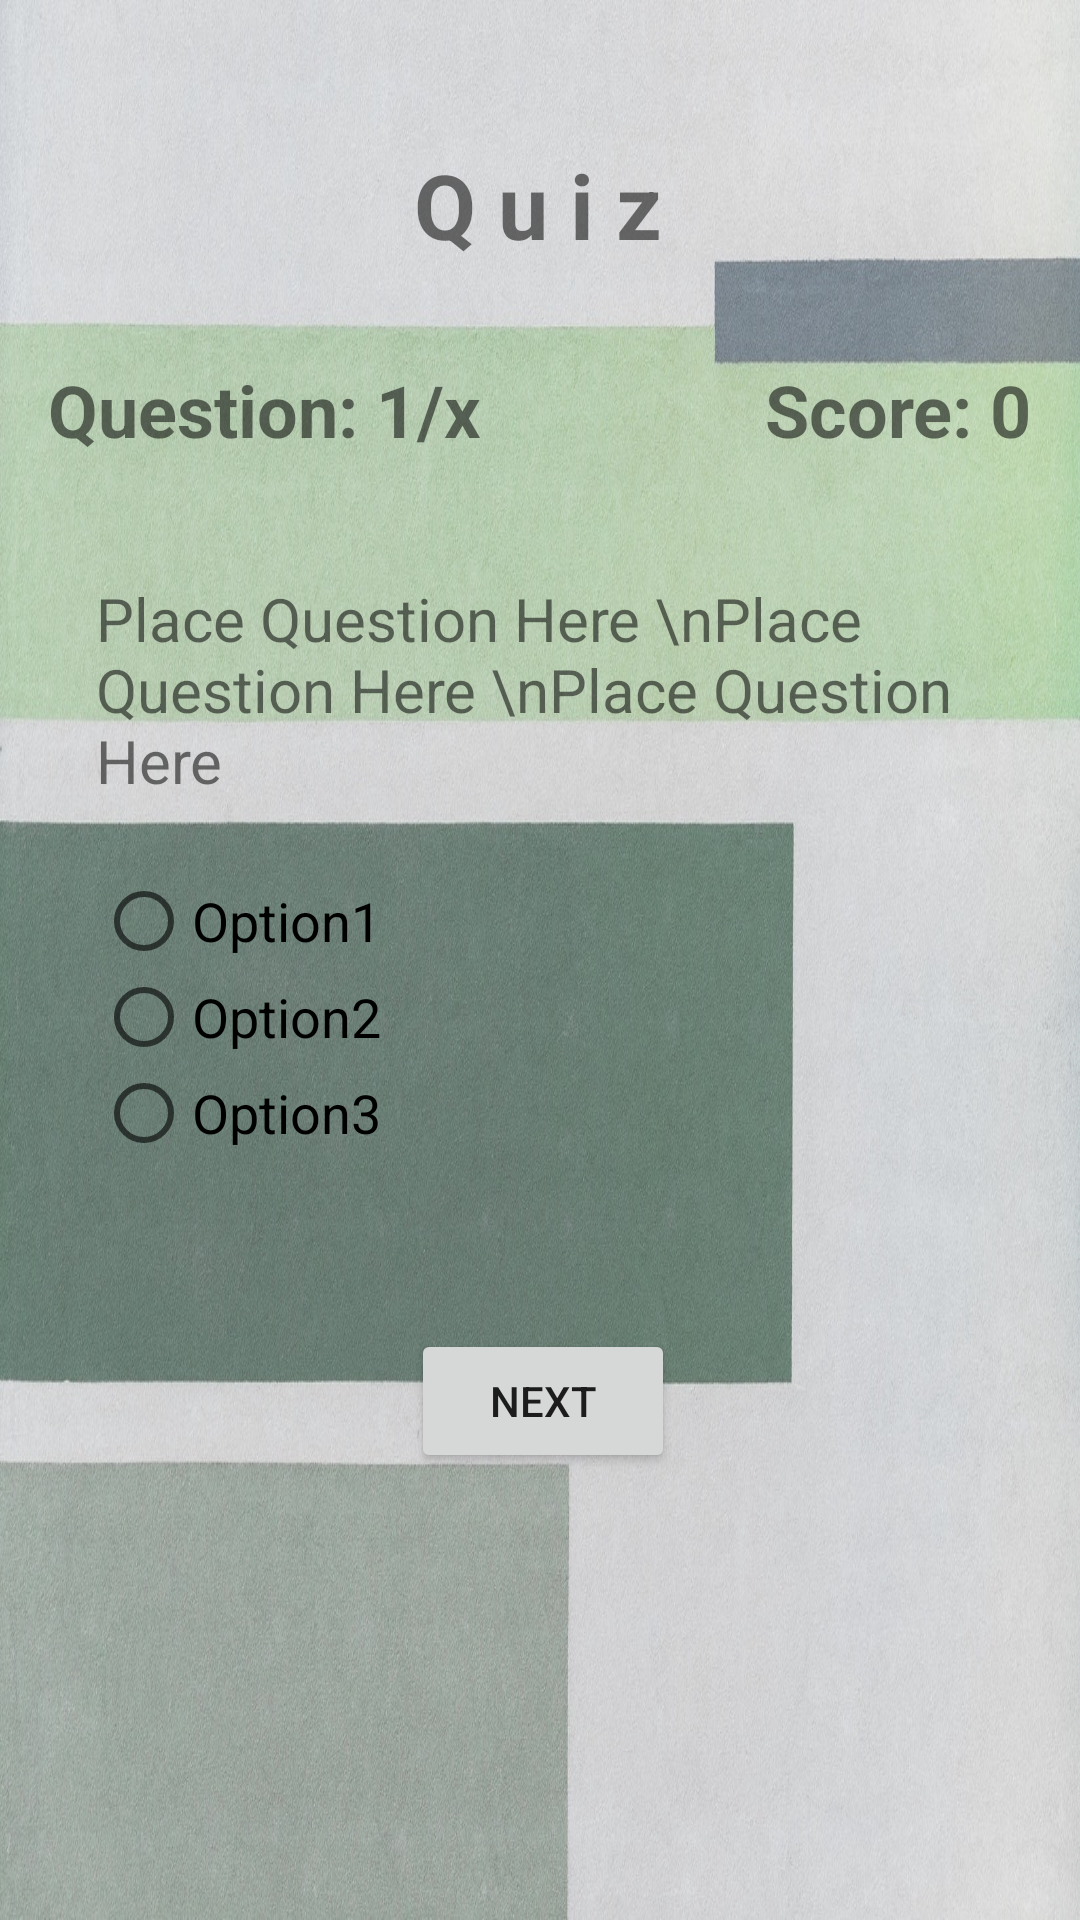

Here is an Android app screen rendered from its layout file. Give the layout XML and the strings, colors and styles it references.
<!-- AndroidManifest.xml: application theme AppTheme -->
<!-- res/layout/activity_question_display.xml -->
<?xml version="1.0" encoding="utf-8"?>
<android.support.constraint.ConstraintLayout xmlns:android="http://schemas.android.com/apk/res/android"
    xmlns:app="http://schemas.android.com/apk/res-auto"
    xmlns:tools="http://schemas.android.com/tools"
    android:layout_width="match_parent"
    android:layout_height="match_parent"
    android:background="@drawable/quiz_qs_back"
    tools:context=".Quizzes.QuestionDisplay">

    <TextView
        android:id="@+id/textView3"
        android:layout_width="wrap_content"
        android:layout_height="wrap_content"
        android:layout_marginTop="48dp"
        android:text="@string/quiz"
        android:textSize="30sp"
        android:textStyle="bold"
        app:fontFamily="@font/comfortaa_bold"
        app:layout_constraintEnd_toEndOf="parent"
        app:layout_constraintHorizontal_bias="0.498"
        app:layout_constraintStart_toStartOf="parent"
        app:layout_constraintTop_toTopOf="parent" />

    <TextView
        android:id="@+id/question_count"
        android:layout_width="wrap_content"
        android:layout_height="wrap_content"
        android:layout_marginStart="16dp"
        android:layout_marginLeft="16dp"
        android:layout_marginTop="32dp"
        android:text="Question: 1/x"
        android:textSize="24sp"
        android:textStyle="bold"
        app:layout_constraintStart_toStartOf="parent"
        app:layout_constraintTop_toBottomOf="@+id/textView3" />

    <TextView
        android:id="@+id/score_count"
        android:layout_width="wrap_content"
        android:layout_height="wrap_content"
        android:layout_marginEnd="16dp"
        android:layout_marginRight="16dp"
        android:text="Score: 0"
        android:textSize="24sp"
        android:textStyle="bold"
        app:layout_constraintBaseline_toBaselineOf="@+id/question_count"
        app:layout_constraintEnd_toEndOf="parent" />

    <TextView
        android:id="@+id/saving_question"
        android:layout_width="0dp"
        android:layout_height="wrap_content"
        android:layout_marginStart="32dp"
        android:layout_marginLeft="32dp"
        android:layout_marginTop="40dp"
        android:layout_marginEnd="32dp"
        android:layout_marginRight="32dp"
        android:text="Place Question Here \nPlace Question Here \nPlace Question Here"
        android:textSize="20sp"
        app:fontFamily="@font/comfortaa_bold"
        app:layout_constraintEnd_toEndOf="parent"
        app:layout_constraintHorizontal_bias="0.0"
        app:layout_constraintStart_toStartOf="parent"
        app:layout_constraintTop_toBottomOf="@+id/question_count" />


    <Button
        android:id="@+id/quiz_next_btn"
        android:layout_width="wrap_content"
        android:layout_height="wrap_content"
        android:layout_marginTop="56dp"
        android:text="Next"
        app:layout_constraintEnd_toEndOf="parent"
        app:layout_constraintHorizontal_bias="0.504"
        app:layout_constraintStart_toStartOf="parent"
        app:layout_constraintTop_toBottomOf="@+id/radio_group" />

    <RadioGroup
        android:id="@+id/radio_group"
        android:layout_width="0dp"
        android:layout_height="wrap_content"
        android:layout_marginStart="32dp"
        android:layout_marginLeft="32dp"
        android:layout_marginTop="24dp"
        android:layout_marginEnd="32dp"
        android:layout_marginRight="32dp"
        app:layout_constraintEnd_toEndOf="parent"
        app:layout_constraintStart_toStartOf="parent"
        app:layout_constraintTop_toBottomOf="@+id/saving_question">

        <RadioButton
            android:id="@+id/radio_btn1"
            android:layout_width="match_parent"
            android:layout_height="wrap_content"
            android:layout_weight="1"
            android:onClick="rbClick"
            android:text="Option1"
            android:textSize="18sp" />

        <RadioButton
            android:id="@+id/radio_btn2"
            android:layout_width="match_parent"
            android:layout_height="wrap_content"
            android:layout_weight="1"
            android:onClick="rbClick"
            android:text="Option2"
            android:textSize="18sp" />

        <RadioButton
            android:id="@+id/radio_btn3"
            android:layout_width="match_parent"
            android:layout_height="wrap_content"
            android:onClick="rbClick"
            android:text="Option3"
            android:textSize="18sp"
            app:layout_constraintEnd_toEndOf="parent"
            app:layout_constraintStart_toStartOf="parent"
            tools:layout_editor_absoluteY="385dp" />
    </RadioGroup>

</android.support.constraint.ConstraintLayout>
<!-- resources referenced by this layout -->
<resources>
  <!-- drawable quiz_qs_back: jpeg bitmap (drawable-v24, 356669 bytes) -->
  <string name="quiz">Q u i z</string>
  <style name="AppTheme" parent="Theme.AppCompat.Light.NoActionBar">
          
          <item name="colorPrimary">@color/colorPrimary</item>
          <item name="colorPrimaryDark">@color/primary_dark_material_dark</item>
          <item name="colorAccent">@color/colorAccent</item>
      </style>
  <!-- not gathered from this repository: default colours our renderer supplied (Android Studio template values) -->
  <color name="colorPrimary">#FF6200EE</color>
  <color name="colorAccent">#FF03DAC5</color>
</resources>
